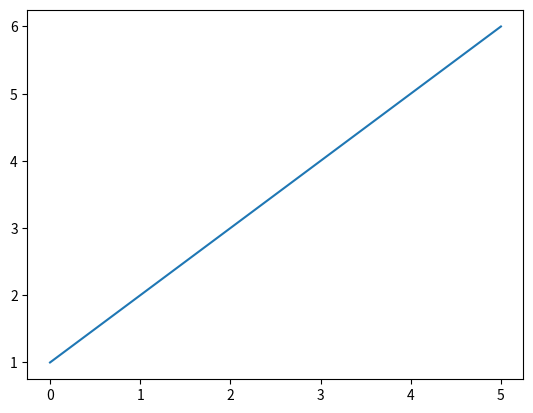

The matplotlib source for this figure:
from matplotlib import pyplot as plt

plt.plot([1, 2, 3, 4, 5, 6])
plt.show()

# plt.plot([1, 2, 3, 4, 5], [1, 4, 9, 16, 25])
# plt.show()
#
# plt.plot([1, 2, 3, 4, 5, 6], [1, 1, 1, 1, 1, 1])
# plt.show()